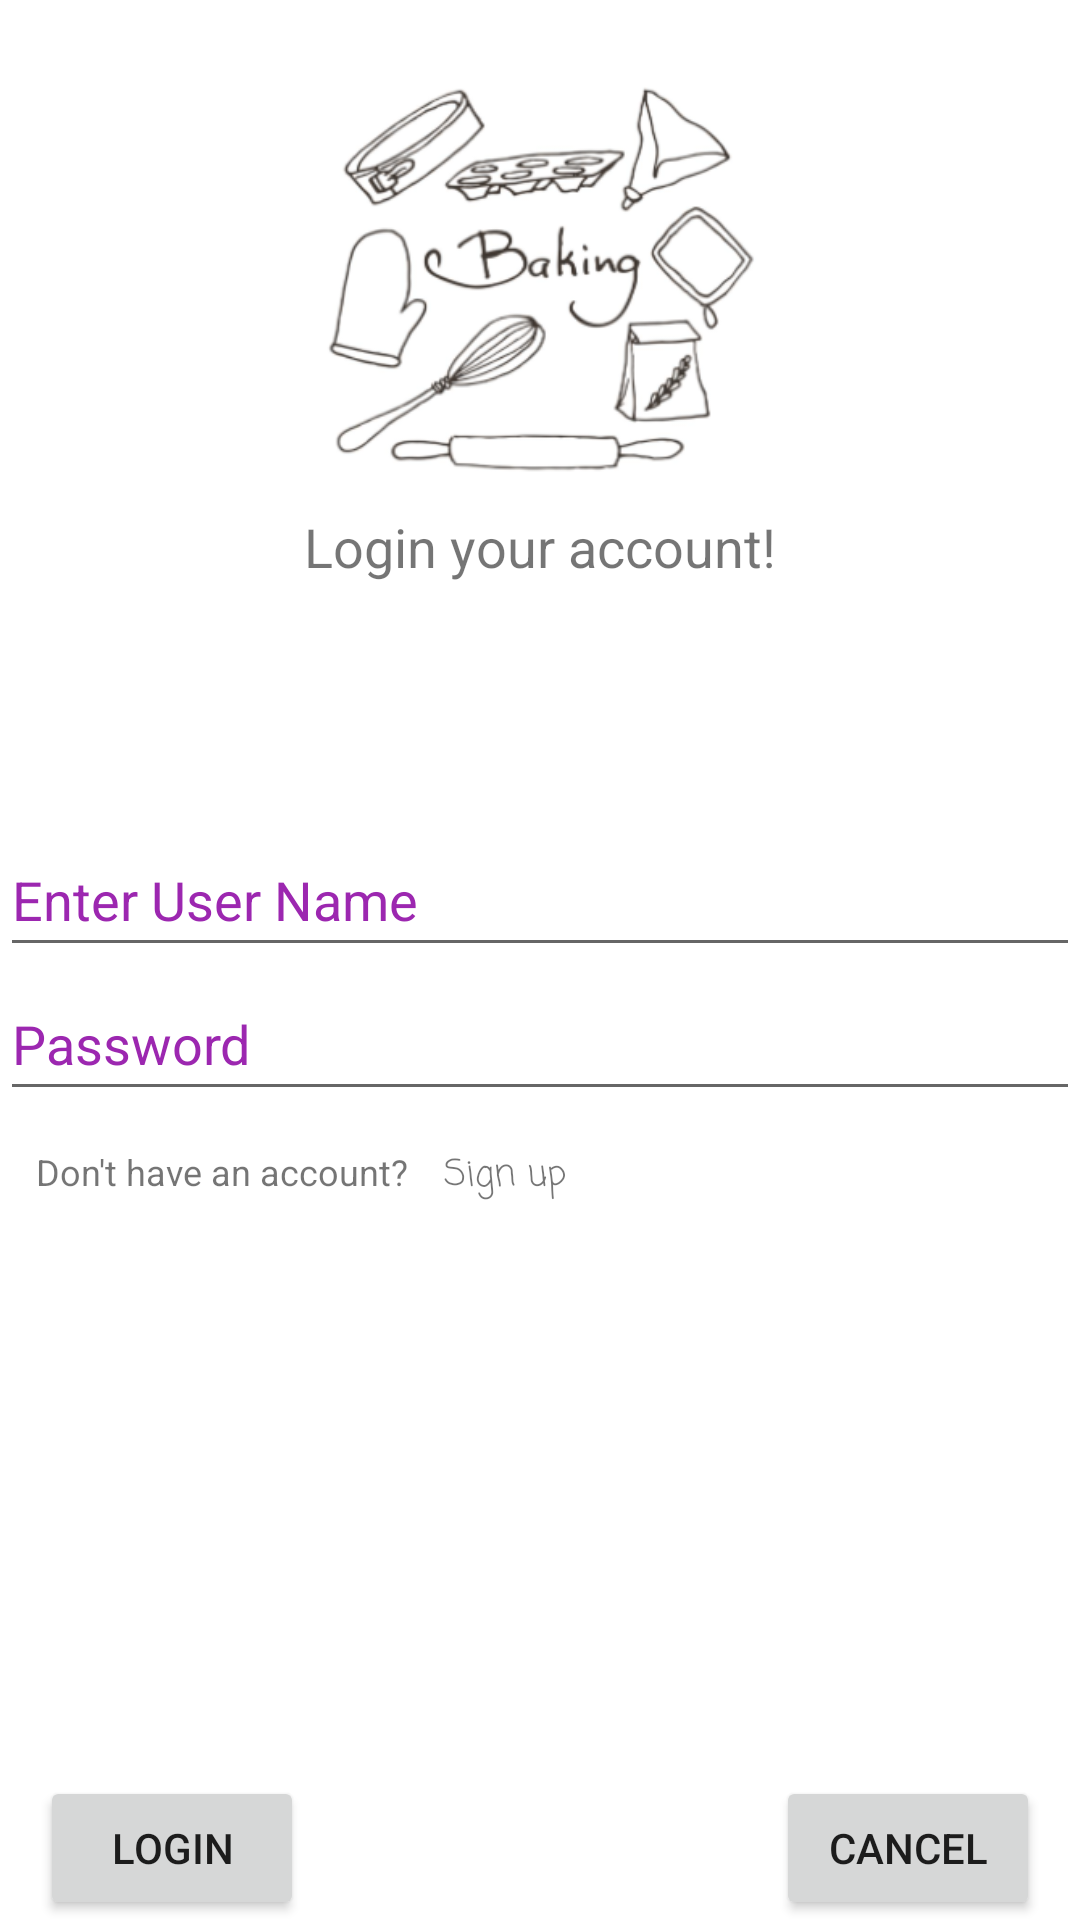

Here is an Android app screen rendered from its layout file. Give the layout XML and the strings, colors and styles it references.
<!-- AndroidManifest.xml: application theme Theme.CourseBooking -->
<!-- res/layout/activity_login.xml -->
<?xml version="1.0" encoding="utf-8"?>
<RelativeLayout xmlns:android="http://schemas.android.com/apk/res/android"
    xmlns:tools="http://schemas.android.com/tools"
    android:layout_width="match_parent"
    android:layout_height="match_parent"
    tools:context=".LoginActivity">

    <ImageView
        android:id="@+id/logo_imageView"
        android:layout_width="150dp"
        android:layout_height="150dp"
        android:layout_centerHorizontal="true"
        android:layout_marginTop="20dp"
        android:src="@drawable/logo" />

    <TextView
        android:id="@+id/login_textView"
        android:layout_below="@+id/logo_imageView"
        android:layout_width="wrap_content"
        android:layout_height="wrap_content"
        android:layout_centerHorizontal="true"
        android:text="Login your account!"
        android:textSize="18dp" />

    <EditText
        android:id="@+id/editText"
        android:layout_width="wrap_content"
        android:layout_height="wrap_content"
        android:layout_below="@+id/login_textView"
        android:layout_alignParentStart="true"
        android:layout_alignParentLeft="true"
        android:layout_alignParentEnd="true"
        android:layout_alignParentRight="true"
        android:layout_marginTop="80dp"
        android:focusable="true"
        android:hint="Enter User Name"
        android:inputType="text"
        android:maxLines="1"
        android:minHeight="48dp"
        android:textColorHighlight="#9C27B0"
        android:textColorHint="#9C27B0" />

    <EditText
        android:id="@+id/editText2"
        android:layout_width="wrap_content"
        android:layout_height="wrap_content"
        android:layout_below="@+id/editText"
        android:layout_alignEnd="@+id/editText"
        android:layout_alignRight="@+id/editText"
        android:layout_alignParentStart="true"
        android:layout_alignParentLeft="true"
        android:ems="10"
        android:hint="Password"
        android:inputType="textPassword"
        android:minHeight="48dp"
        android:nextFocusDown="@+id/button"
        android:textColorHint="#9C27B0" />

    <TextView
        android:id="@+id/textNoAccount"
        android:layout_width="wrap_content"
        android:layout_height="wrap_content"
        android:layout_below="@+id/editText2"
        android:layout_alignParentLeft="true"
        android:layout_marginStart="12dp"
        android:layout_marginTop="12dp"
        android:layout_marginEnd="12dp"
        android:layout_marginRight="9dp"
        android:layout_marginBottom="12dp"
        android:text="Don't have an account?"
        android:textSize="12dp" />

    <TextView
        android:id="@+id/textSignUp"
        android:layout_width="wrap_content"
        android:layout_height="wrap_content"
        android:layout_below="@+id/editText2"
        android:layout_marginLeft="9dp"
        android:layout_marginTop="12dp"
        android:layout_marginEnd="9dp"
        android:layout_marginBottom="9dp"
        android:layout_toEndOf="@+id/textNoAccount"
        android:autoLink="web"
        android:fontFamily="casual"
        android:linksClickable="true"
        android:text="Sign up"
        android:textSize="12dp" />

    <Button
        android:id="@+id/button"
        android:layout_width="wrap_content"
        android:layout_height="wrap_content"
        android:layout_alignParentBottom="true"
        android:layout_toStartOf="@+id/login_textView"
        android:layout_toLeftOf="@+id/login_textView"
        android:text="login" />

    <Button
        android:id="@+id/button2"
        android:layout_width="wrap_content"
        android:layout_height="wrap_content"
        android:layout_alignParentBottom="true"
        android:layout_toEndOf="@+id/login_textView"
        android:layout_toRightOf="@+id/login_textView"
        android:text="Cancel" />

</RelativeLayout>


<!-- resources referenced by this layout -->
<resources>
  <!-- drawable logo: png bitmap (drawable, 63385 bytes) -->
  <style name="Theme.CourseBooking" parent="Theme.MaterialComponents.DayNight.DarkActionBar">
          
          <item name="colorPrimary">@color/purple_500</item>
          <item name="colorPrimaryVariant">@color/purple_700</item>
          <item name="colorOnPrimary">@color/white</item>
          
          <item name="colorSecondary">@color/teal_200</item>
          <item name="colorSecondaryVariant">@color/teal_700</item>
          <item name="colorOnSecondary">@color/black</item>
          
          <item name="android:statusBarColor" tools:targetApi="l">?attr/colorPrimaryVariant</item>
          
      </style>
  <color name="purple_500">#C5DAD1</color>
  <color name="purple_700">#B1D3C5</color>
  <color name="white">#FFFFFFFF</color>
  <color name="teal_200">#FF03DAC5</color>
  <color name="teal_700">#FF018786</color>
  <color name="black">#FF000000</color>
</resources>
